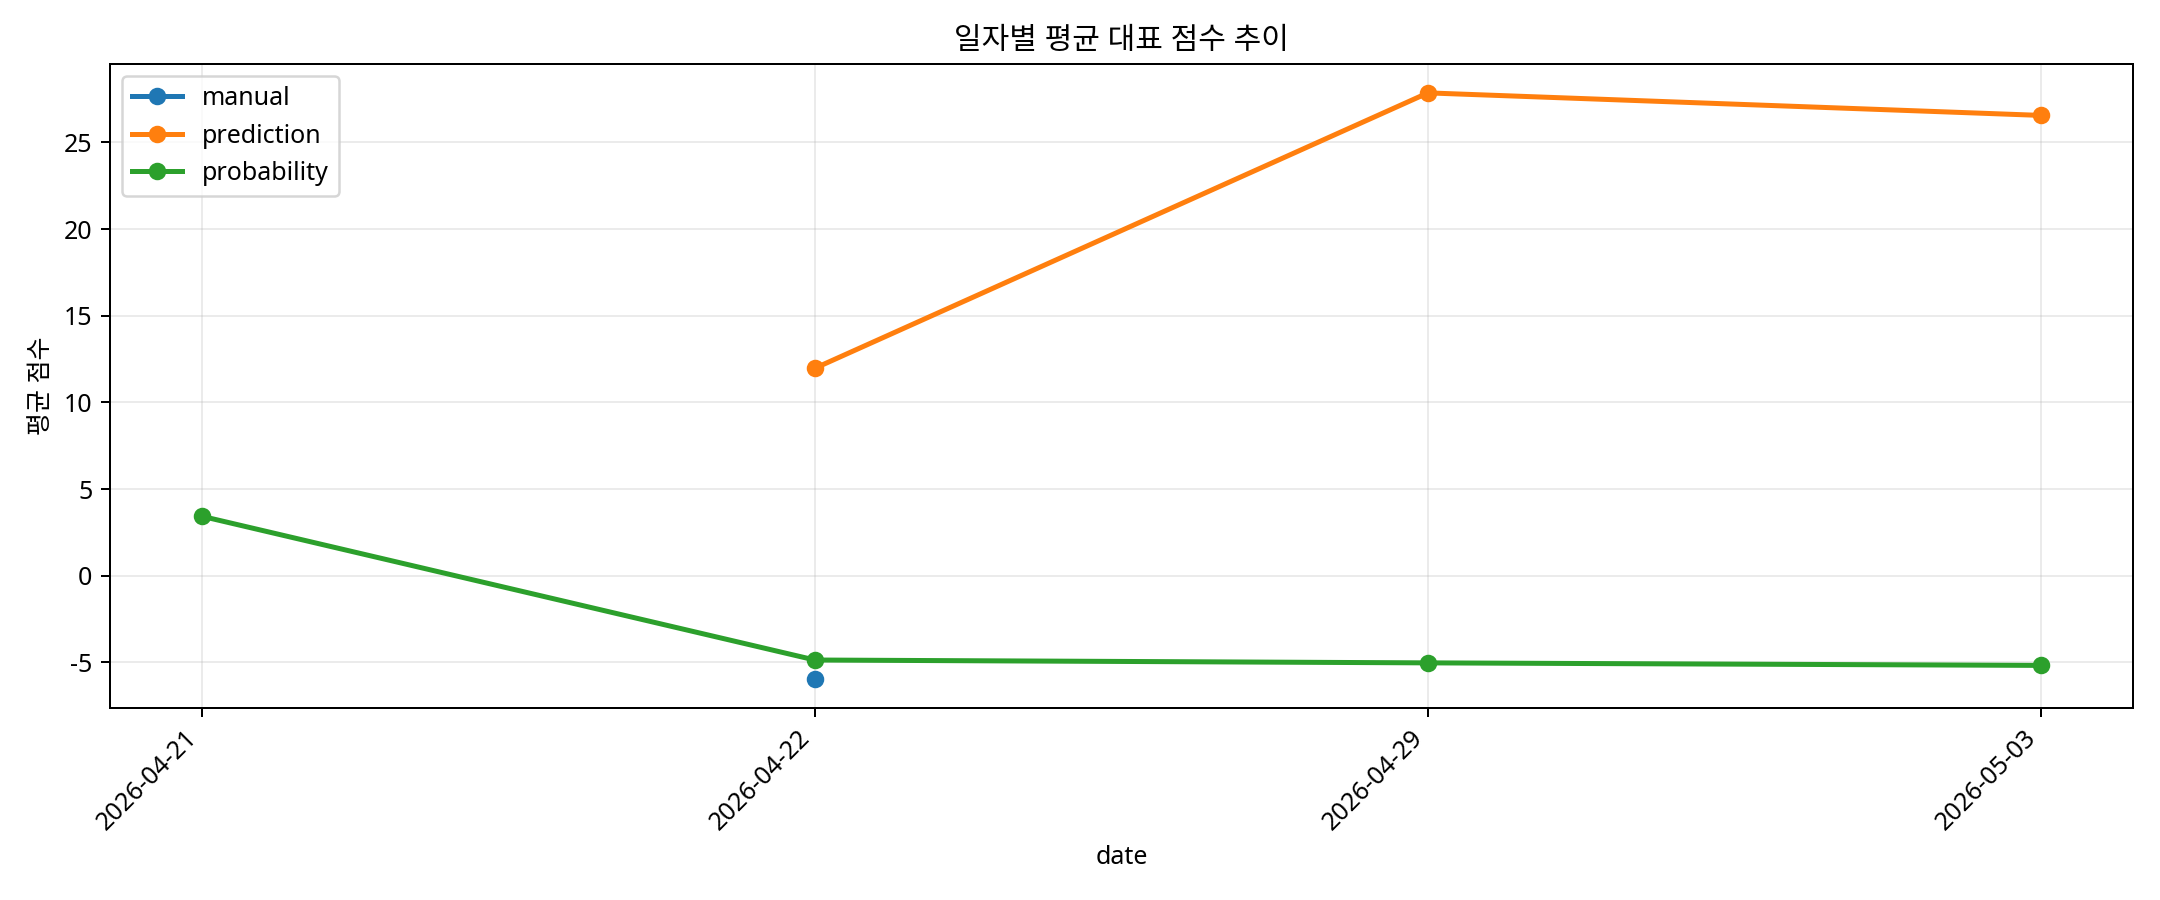

Values plotted in this chart, from the file beside it:
date, log_type, avg_score, avg_gap_factor, samples
2026-04-21, probability, 3.428, 1.015, 5
2026-04-22, manual, -5.939, 1.016, 1
2026-04-22, prediction, 11.97, 1.024, 5
2026-04-22, probability, -4.865, 1.008, 5
2026-04-29, prediction, 27.85, 1.025, 10
2026-04-29, probability, -5.029, 1.014, 10
2026-05-03, prediction, 26.55, 1.019, 100
2026-05-03, probability, -5.175, 1.008, 100
